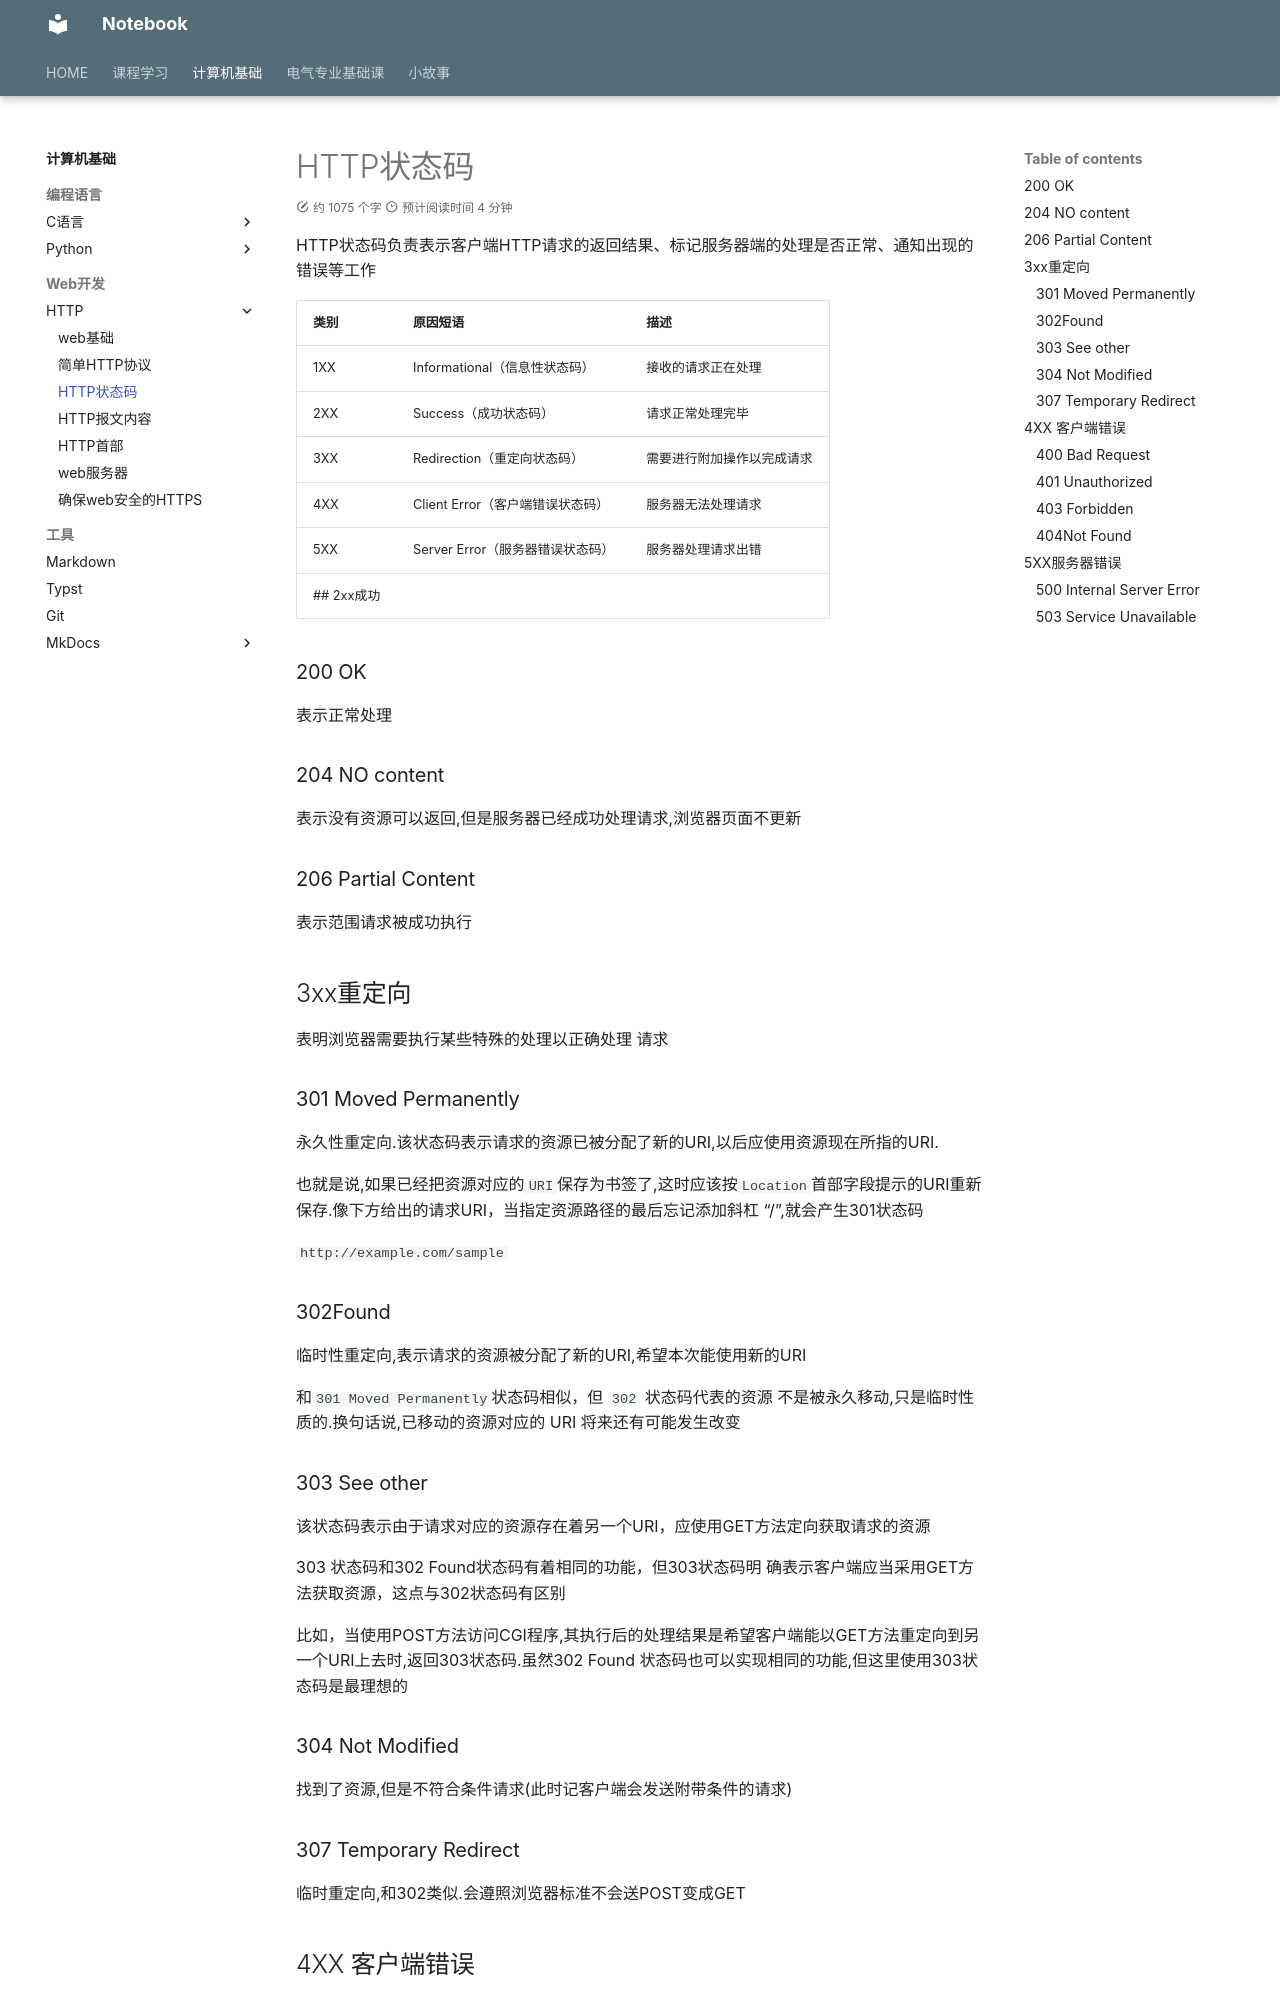

repository: IIIILing/notebook · page: CS/HTTP/HTTP_status/index.html · generator: mkdocs

HTTP状态码负责表示客户端HTTP请求的返回结果、标记服务器端的处理是否正常、通知出现的错误等工作

| 类别  | 原因短语                   | 描述            |
| --- | ---------------------- | ------------- |
| 1XX | Informational（信息性状态码）  | 接收的请求正在处理     |
| 2XX | Success（成功状态码）         | 请求正常处理完毕      |
| 3XX | Redirection（重定向状态码）    | 需要进行附加操作以完成请求 |
| 4XX | Client Error（客户端错误状态码） | 服务器无法处理请求     |
| 5XX | Server Error（服务器错误状态码） | 服务器处理请求出错     |
## 2xx成功

### 200 OK

表示正常处理

### 204 NO content

表示没有资源可以返回,但是服务器已经成功处理请求,浏览器页面不更新

### 206 Partial Content

表示范围请求被成功执行

## 3xx重定向

表明浏览器需要执行某些特殊的处理以正确处理 请求
### 301 Moved Permanently

永久性重定向.该状态码表示请求的资源已被分配了新的URI,以后应使用资源现在所指的URI.

也就是说,如果已经把资源对应的`URI`保存为书签了,这时应该按`Location`首部字段提示的URI重新保存.像下方给出的请求URI，当指定资源路径的最后忘记添加斜杠 “/”,就会产生301状态码

`http://example.com/sample`

### 302Found

临时性重定向,表示请求的资源被分配了新的URI,希望本次能使用新的URI

和`301 Moved Permanently`状态码相似，但 `302` 状态码代表的资源 不是被永久移动,只是临时性质的.换句话说,已移动的资源对应的 URI 将来还有可能发生改变

### 303 See other

该状态码表示由于请求对应的资源存在着另一个URI，应使用GET方法定向获取请求的资源

303 状态码和302 Found状态码有着相同的功能，但303状态码明 确表示客户端应当采用GET方法获取资源，这点与302状态码有区别

比如，当使用POST方法访问CGI程序,其执行后的处理结果是希望客户端能以GET方法重定向到另一个URI上去时,返回303状态码.虽然302 Found 状态码也可以实现相同的功能,但这里使用303状态码是最理想的

### 304 Not Modified

找到了资源,但是不符合条件请求(此时记客户端会发送附带条件的请求)
